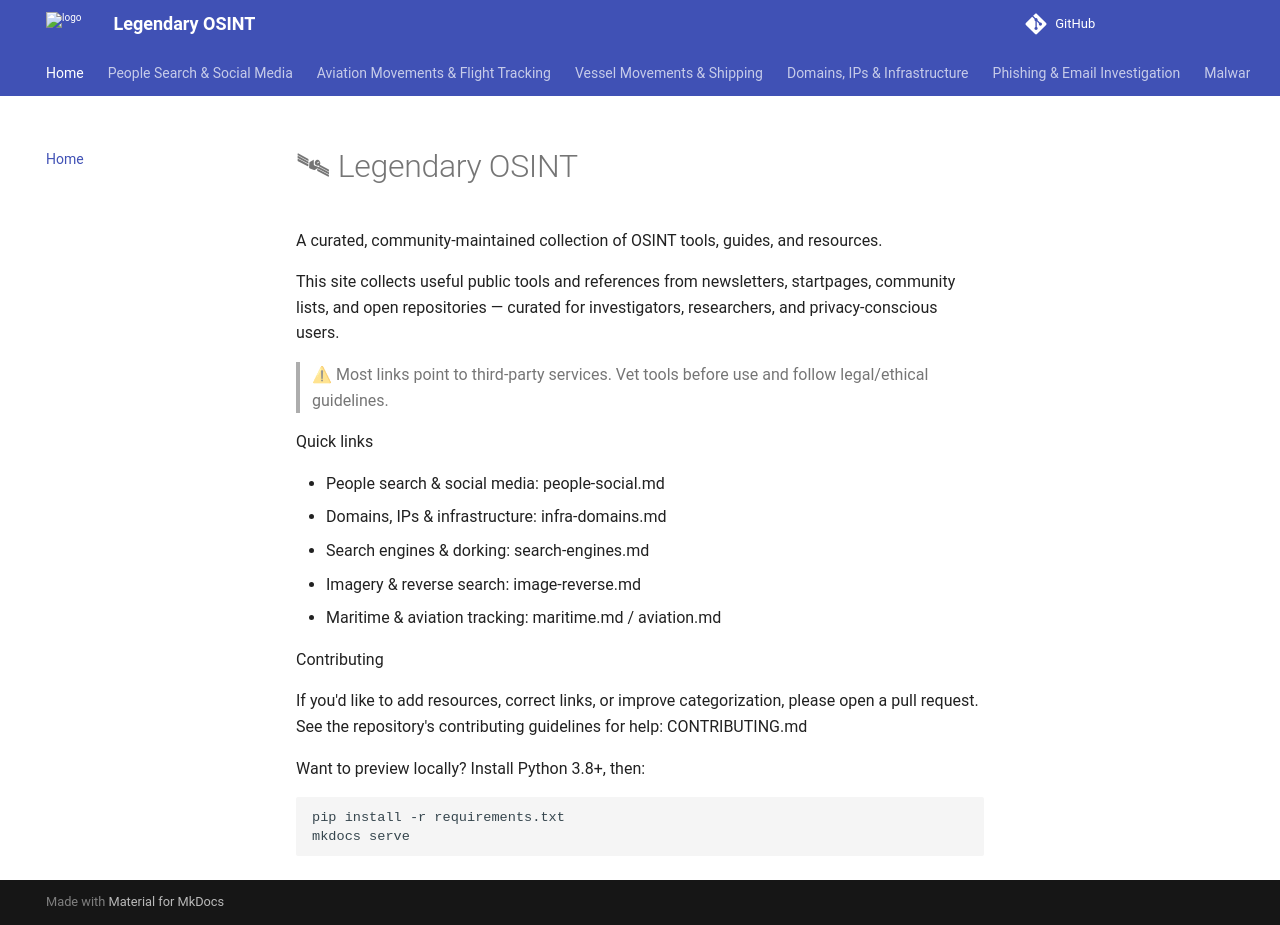

repository: lmaousuckfr3/Legendary_OSINT · page: index.html · generator: mkdocs


# 🛰 Legendary OSINT

A curated, community-maintained collection of OSINT tools, guides, and resources.

This site collects useful public tools and references from newsletters, startpages, community lists, and open repositories — curated for investigators, researchers, and privacy-conscious users.

> ⚠ Most links point to third-party services. Vet tools before use and follow legal/ethical guidelines.

Quick links

- People search & social media: people-social.md
- Domains, IPs & infrastructure: infra-domains.md
- Search engines & dorking: search-engines.md
- Imagery & reverse search: image-reverse.md
- Maritime & aviation tracking: maritime.md / aviation.md

Contributing

If you'd like to add resources, correct links, or improve categorization, please open a pull request. See the repository's contributing guidelines for help: CONTRIBUTING.md

Want to preview locally? Install Python 3.8+, then:

```powershell
pip install -r requirements.txt
mkdocs serve
```
